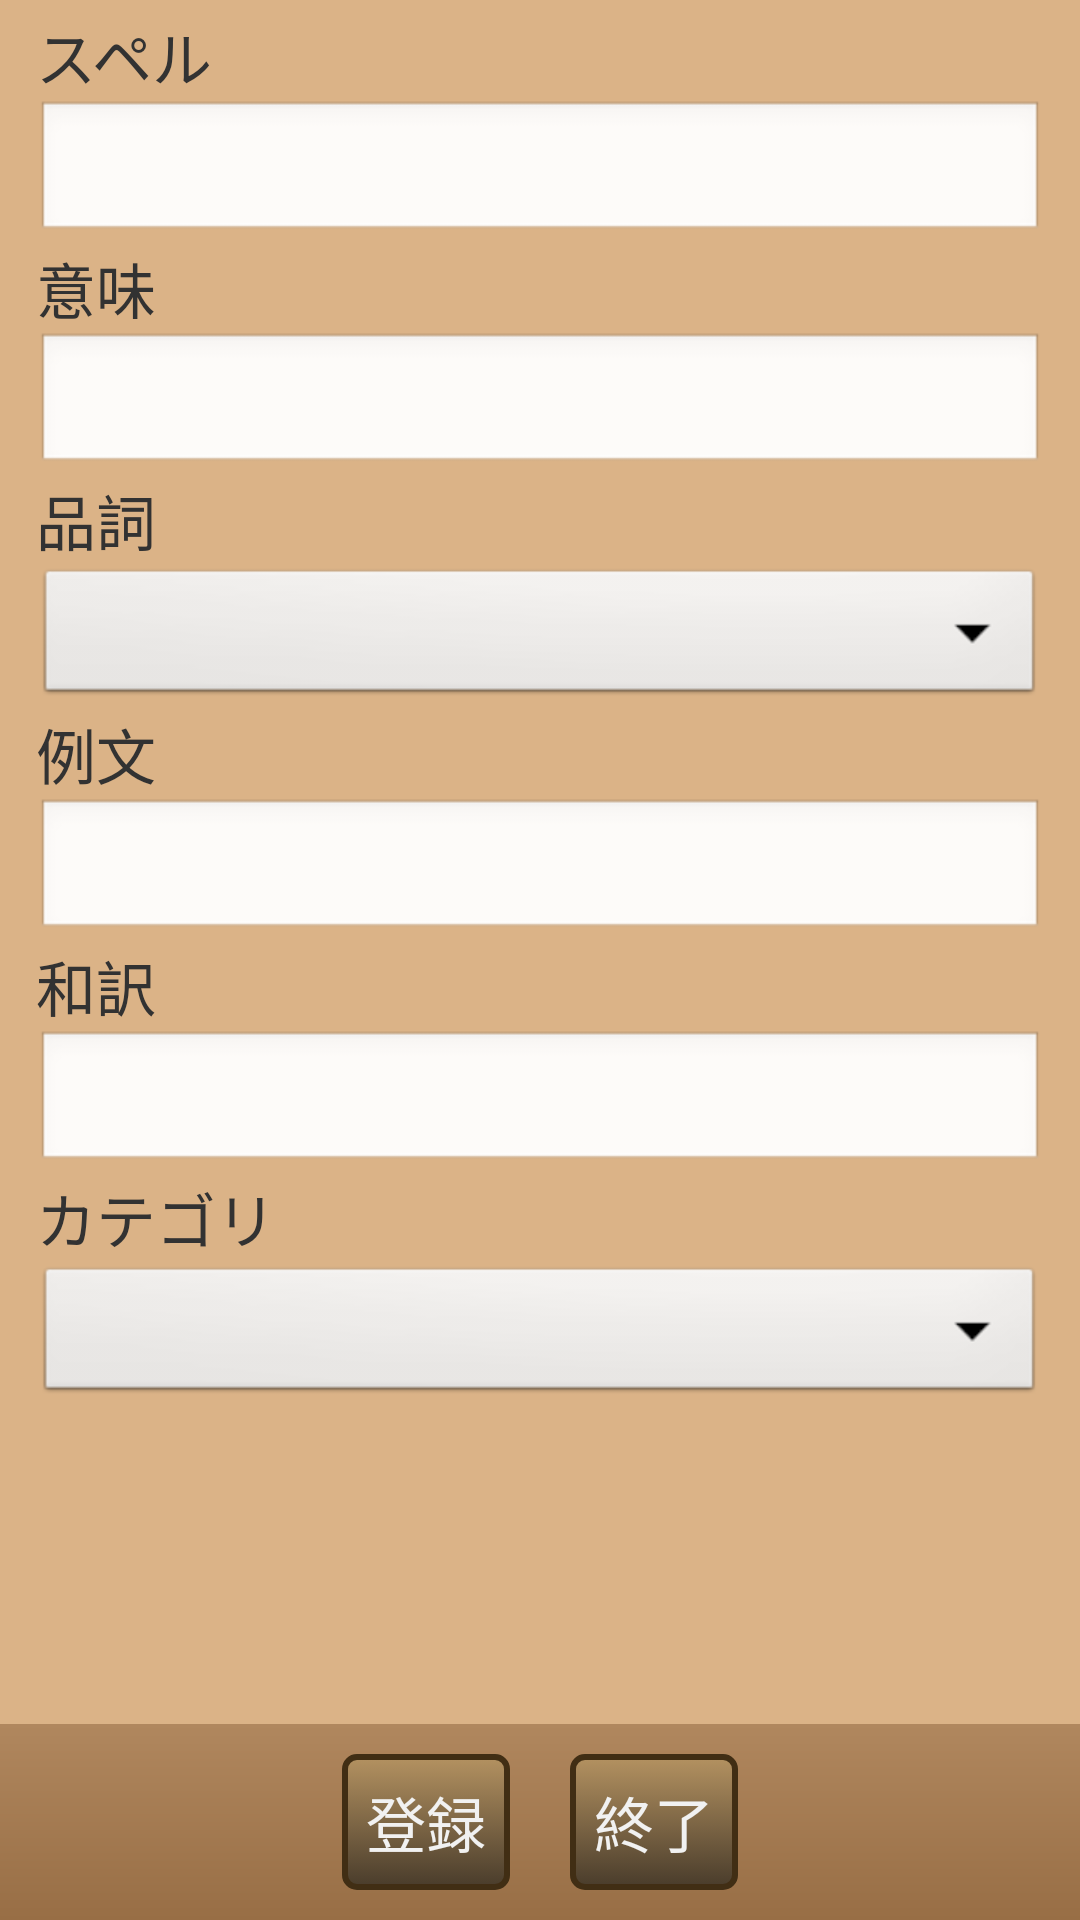

Write the Android layout XML for this screen, with the resource values it uses.
<!-- AndroidManifest.xml: application theme AppTheme -->
<!-- res/layout/activity_register.xml -->
<LinearLayout xmlns:android="http://schemas.android.com/apk/res/android"
    android:orientation="vertical"
	android:layout_width="match_parent"
	android:layout_height="match_parent" >

    <ScrollView
	    android:layout_width="match_parent"
	    android:layout_height="0dip"
	    android:layout_weight="1" >
	    <LinearLayout
	        android:orientation="vertical"
		    android:layout_width="match_parent"
		    android:layout_height="wrap_content"
		    android:paddingTop="4dip"
		    android:paddingLeft="12dip"
		    android:paddingRight="12dip" >
		    <TextView
		        android:id="@+id/word_spell"
		        android:layout_width="wrap_content"
		        android:layout_height="wrap_content"
		        android:text="@string/spell" />
		    <EditText
		        android:id="@+id/spell_edit"
		        android:layout_width="match_parent"
		        android:layout_height="wrap_content"
		        android:inputType="text" />
		    <TextView
		        android:id="@+id/word_meaning"
		        android:layout_width="wrap_content"
		        android:layout_height="wrap_content"
		        android:text="@string/meaning" />
		    <EditText
		        android:id="@+id/meaning_edit"
		        android:layout_width="match_parent"
		        android:layout_height="wrap_content"
		        android:inputType="text" />
		    <TextView
		        android:id="@+id/word_part"
		        android:layout_width="wrap_content"
		        android:layout_height="wrap_content"
		        android:text="@string/part" />
		    <Spinner
		        android:id="@+id/part_spinner"
		        android:layout_width="match_parent"
		        android:layout_height="wrap_content" />
		    <TextView
		        android:id="@+id/word_example_en"
		        android:layout_width="wrap_content"
		        android:layout_height="wrap_content"
		        android:text="@string/example_en" />
		    <EditText
		        android:id="@+id/example_en_edit"
		        android:layout_width="match_parent"
		        android:layout_height="wrap_content"
		        android:inputType="text" />
		    <TextView
		        android:id="@+id/word_example_ja"
		        android:layout_width="wrap_content"
		        android:layout_height="wrap_content"
		        android:text="@string/example_ja" />
		    <EditText
		        android:id="@+id/example_ja_edit"
		        android:layout_width="match_parent"
		        android:layout_height="wrap_content"
		        android:inputType="text" />
		    <TextView
		        android:id="@+id/word_category"
		        android:layout_width="wrap_content"
		        android:layout_height="wrap_content"
		        android:text="@string/category" />
		    <Spinner
		        android:id="@+id/category_spinner"
		        android:layout_width="match_parent"
		        android:layout_height="wrap_content" />
		</LinearLayout>
	</ScrollView>

    <LinearLayout
        android:orientation="horizontal"
        android:layout_width="match_parent"
        android:layout_height="wrap_content"
        android:layout_marginTop="12dip"
        android:gravity="center"
        android:background="@color/title_background" >
	    <Button
            android:id="@+id/register_button"
            android:layout_width="wrap_content"
            android:layout_height="wrap_content"
            android:layout_margin="10dip"
            android:background="@drawable/button"
            android:textColor="@color/button_text_color"
            android:text="@string/register" />
	    <Button
            android:id="@+id/finish_button"
            android:layout_width="wrap_content"
            android:layout_height="wrap_content"
            android:layout_margin="10dip"
            android:background="@drawable/button"
            android:textColor="@color/button_text_color"
            android:text="@string/finish_button" />
   	</LinearLayout>

</LinearLayout>
<!-- resources referenced by this layout -->
<resources>
  <color name="button_text_color">#f1f1f1</color>
  <color name="title_background">@drawable/titlebackground</color>
  <!-- drawable button (drawable) -->
  <?xml version="1.0" encoding="utf-8"?>
  <selector xmlns:android="http://schemas.android.com/apk/res/android" >
      <item android:state_pressed="true">
          <shape xmlns:android="http://schemas.android.com/apk/res/android" >
  
  		    <gradient
  		        android:angle="270"
  		        android:startColor="@color/button_pressed_start_color"
  		        android:endColor="@color/button_pressed_end_color" />
  		    <corners
  		        android:radius="4dip" />
  		    <stroke
  		        android:width="2dip"
  		        android:color="@color/button_stroke_color" />
  		    <padding
  		        android:right="8dip"
  		        android:left="8dip"
  		        android:top="8dip"
  		        android:bottom="8dip" />
  
  		</shape>
      </item>
      <item>
          <shape xmlns:android="http://schemas.android.com/apk/res/android" >
  
  		    <gradient
  		        android:angle="270"
  		        android:startColor="@color/button_start_color"
  		        android:endColor="@color/button_end_color" />
  		    <corners
  		        android:radius="4dip" />
  		    <stroke
  		        android:width="2dip"
  		        android:color="@color/button_stroke_color" />
  		    <padding
  		        android:right="8dip"
  		        android:left="8dip"
  		        android:top="8dip"
  		        android:bottom="8dip" />
  
  		</shape>
      </item>
  </selector>
  <string name="category">カテゴリ</string>
  <string name="example_en">例文</string>
  <string name="example_ja">和訳</string>
  <string name="finish_button">終了</string>
  <string name="meaning">意味</string>
  <string name="part">品詞</string>
  <string name="register">登録</string>
  <string name="spell">スペル</string>
  <style name="AppTheme" parent="@android:style/Theme.Light.NoTitleBar">
          <item name="android:windowBackground">@color/app_background</item>
          <item name="android:textSize">@dimen/medium</item>
      </style>
  <color name="button_pressed_start_color">#ff7e1a</color>
  <color name="button_pressed_end_color">#8a4308</color>
  <color name="button_stroke_color">#412e14</color>
  <color name="button_start_color">#b49261</color>
  <color name="button_end_color">#493c2b</color>
  <color name="app_background">#dbb387</color>
  <dimen name="medium">20sp</dimen>
</resources>
